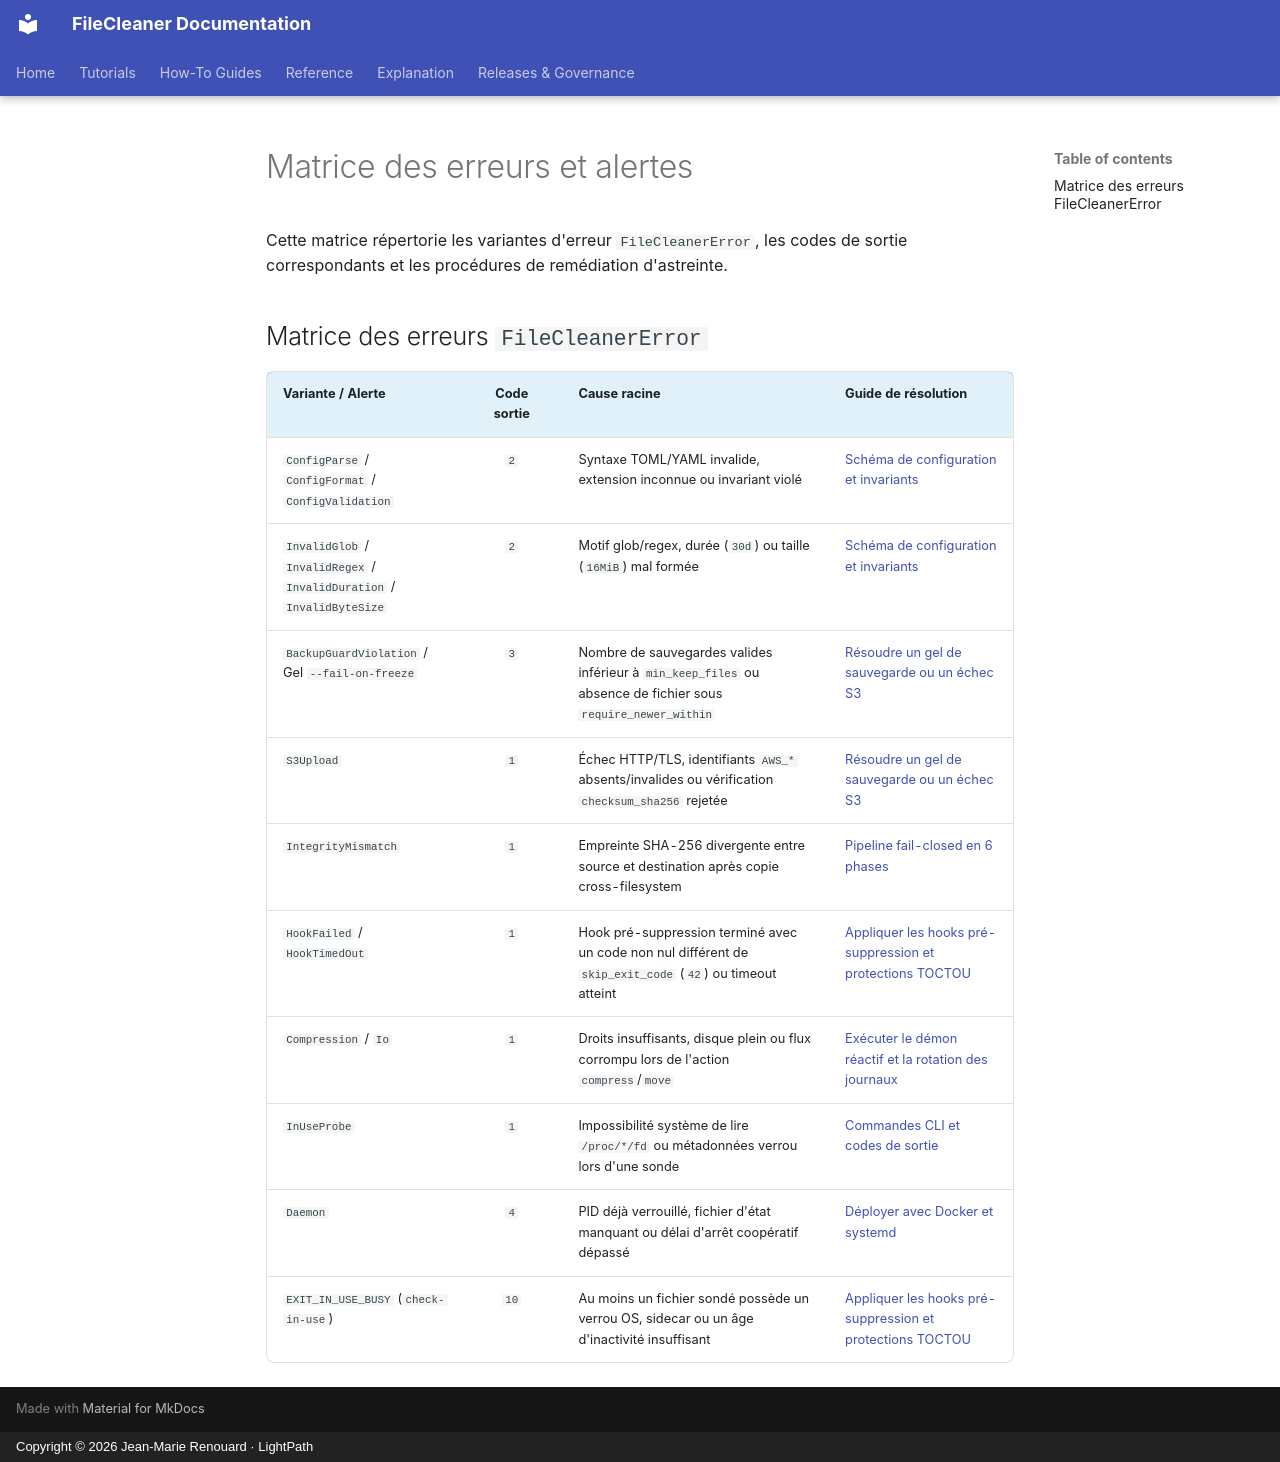

repository: jmrenouard/FileCleaner · page: fr/03-reference/codes-erreurs/matrice-erreurs-et-alertes/index.html · generator: mkdocs · copyright: Copyright © 2026 Jean-Marie Renouard · LightPath

# Matrice des erreurs et alertes

Cette matrice répertorie les variantes d'erreur `FileCleanerError`, les codes de sortie correspondants et les procédures de remédiation d'astreinte.

## Matrice des erreurs `FileCleanerError`

| Variante / Alerte | Code sortie | Cause racine | Guide de résolution |
| :--- | :---: | :--- | :--- |
| `ConfigParse` / `ConfigFormat` / `ConfigValidation` | `2` | Syntaxe TOML/YAML invalide, extension inconnue ou invariant violé | [Schéma de configuration et invariants](../configuration/schema-configuration-et-invariants.md) |
| `InvalidGlob` / `InvalidRegex` / `InvalidDuration` / `InvalidByteSize` | `2` | Motif glob/regex, durée (`30d`) ou taille (`16MiB`) mal formée | [Schéma de configuration et invariants](../configuration/schema-configuration-et-invariants.md) |
| `BackupGuardViolation` / Gel `--fail-on-freeze` | `3` | Nombre de sauvegardes valides inférieur à `min_keep_files` ou absence de fichier sous `require_newer_within` | [Résoudre un gel de sauvegarde ou un échec S3](../../02-guides-pratiques/gestion-incidents/resoudre-gel-sauvegarde-ou-echec-s3.md) |
| `S3Upload` | `1` | Échec HTTP/TLS, identifiants `AWS_*` absents/invalides ou vérification `checksum_sha256` rejetée | [Résoudre un gel de sauvegarde ou un échec S3](../../02-guides-pratiques/gestion-incidents/resoudre-gel-sauvegarde-ou-echec-s3.md) |
| `IntegrityMismatch` | `1` | Empreinte SHA-256 divergente entre source et destination après copie cross-filesystem | [Pipeline fail-closed en 6 phases](../../04-explications/vue-architecture/pipeline-fail-closed-six-phases.md) |
| `HookFailed` / `HookTimedOut` | `1` | Hook pré-suppression terminé avec un code non nul différent de `skip_exit_code` (`42`) ou timeout atteint | [Appliquer les hooks pré-suppression et protections TOCTOU](../../02-guides-pratiques/securite/appliquer-hooks-pre-suppression-et-toctou.md) |
| `Compression` / `Io` | `1` | Droits insuffisants, disque plein ou flux corrompu lors de l'action `compress`/`move` | [Exécuter le démon réactif et la rotation des journaux](../../02-guides-pratiques/exploitation/executer-demon-reactif-et-rotation-journaux.md) |
| `InUseProbe` | `1` | Impossibilité système de lire `/proc/*/fd` ou métadonnées verrou lors d'une sonde | [Commandes CLI et codes de sortie](../cli-et-scripts/commandes-cli-et-codes-sortie.md) |
| `Daemon` | `4` | PID déjà verrouillé, fichier d'état manquant ou délai d'arrêt coopératif dépassé | [Déployer avec Docker et systemd](../../02-guides-pratiques/deploiement/deployer-filecleaner-docker-et-systemd.md) |
| `EXIT_IN_USE_BUSY` (`check-in-use`) | `10` | Au moins un fichier sondé possède un verrou OS, sidecar ou un âge d'inactivité insuffisant | [Appliquer les hooks pré-suppression et protections TOCTOU](../../02-guides-pratiques/securite/appliquer-hooks-pre-suppression-et-toctou.md) |
